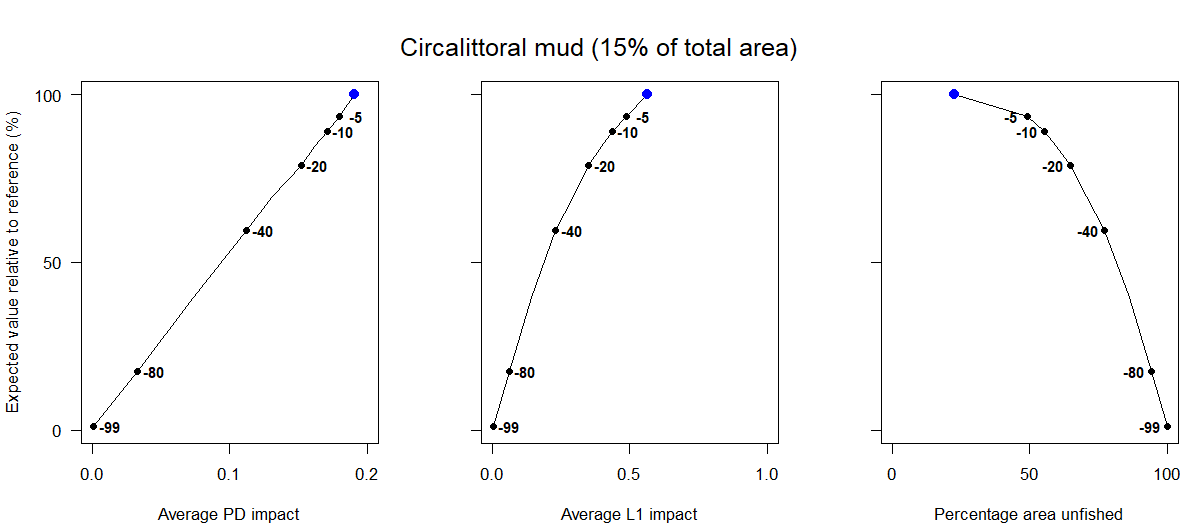

The file beside this chart, header and first rows:
Effort reduction as a percentage, Average PD impact, Average L1 impact, Percentage area unfished, Percentage of total value, Percentage of total weight
0, 0.19, 0.57, 22.73, 100, 100
5, 0.18, 0.49, 49.27, 93.53, 66.9
10, 0.17, 0.44, 55.29, 89.15, 63.9
15, 0.16, 0.4, 59.72, 84.45, 55.68
20, 0.15, 0.35, 64.75, 79.01, 51.92
30, 0.13, 0.29, 70.79, 69.74, 43.99
40, 0.11, 0.23, 77.24, 59.6, 36.86
60, 0.07, 0.14, 86.31, 39.44, 22.19
80, 0.03, 0.06, 94.27, 17.68, 10.06
99, 0, 0, 100, 1.26, 2.39
